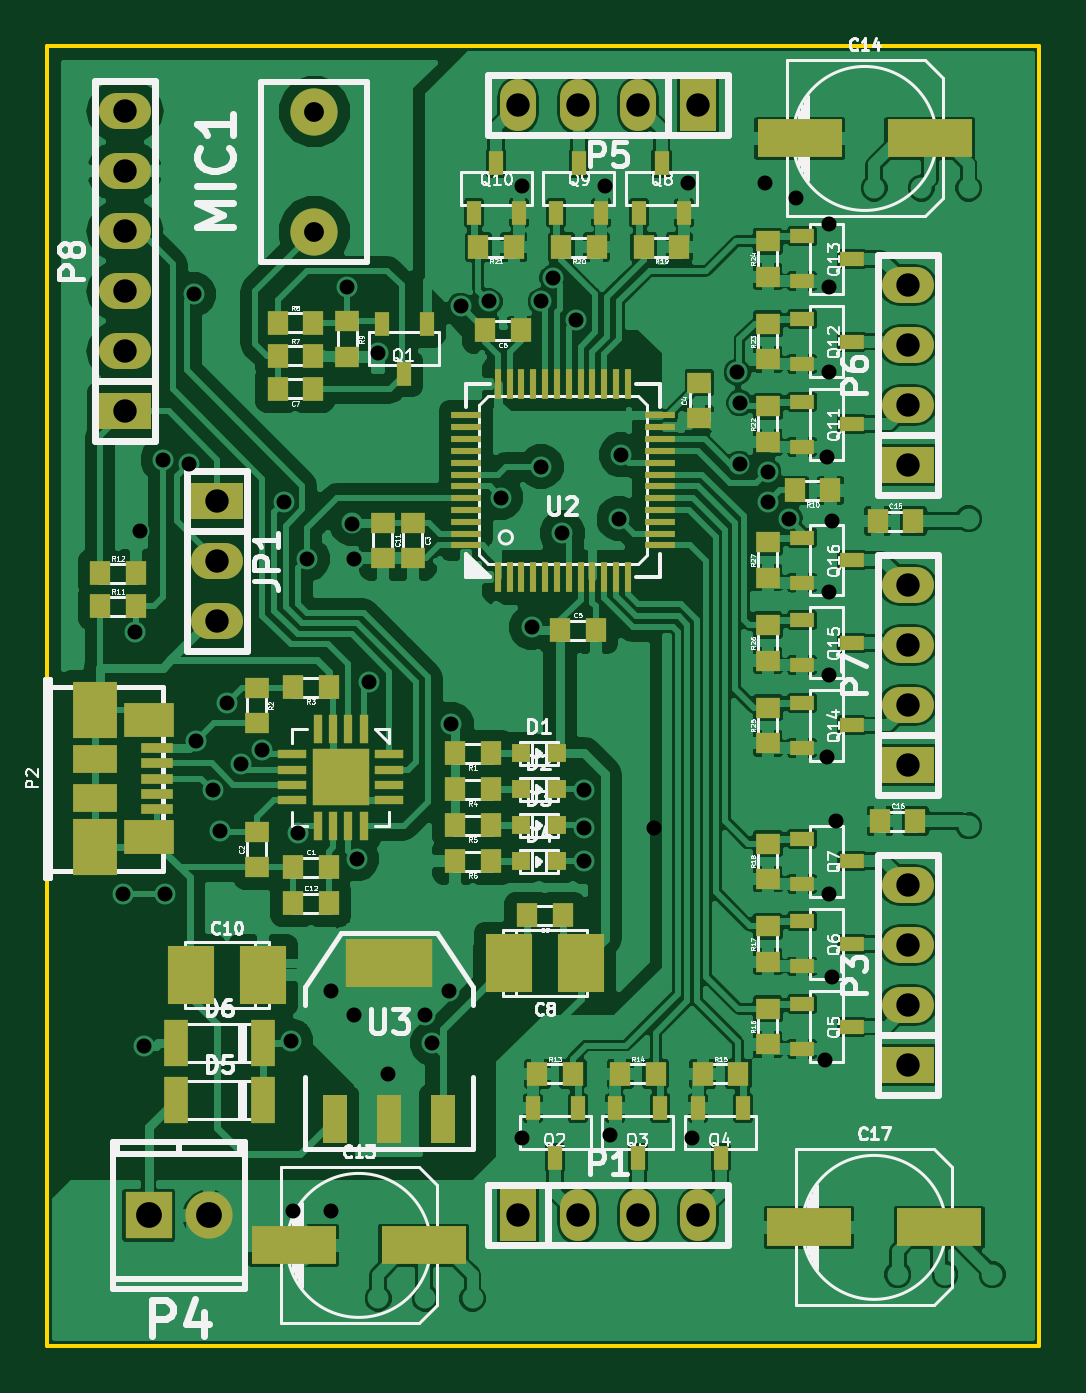
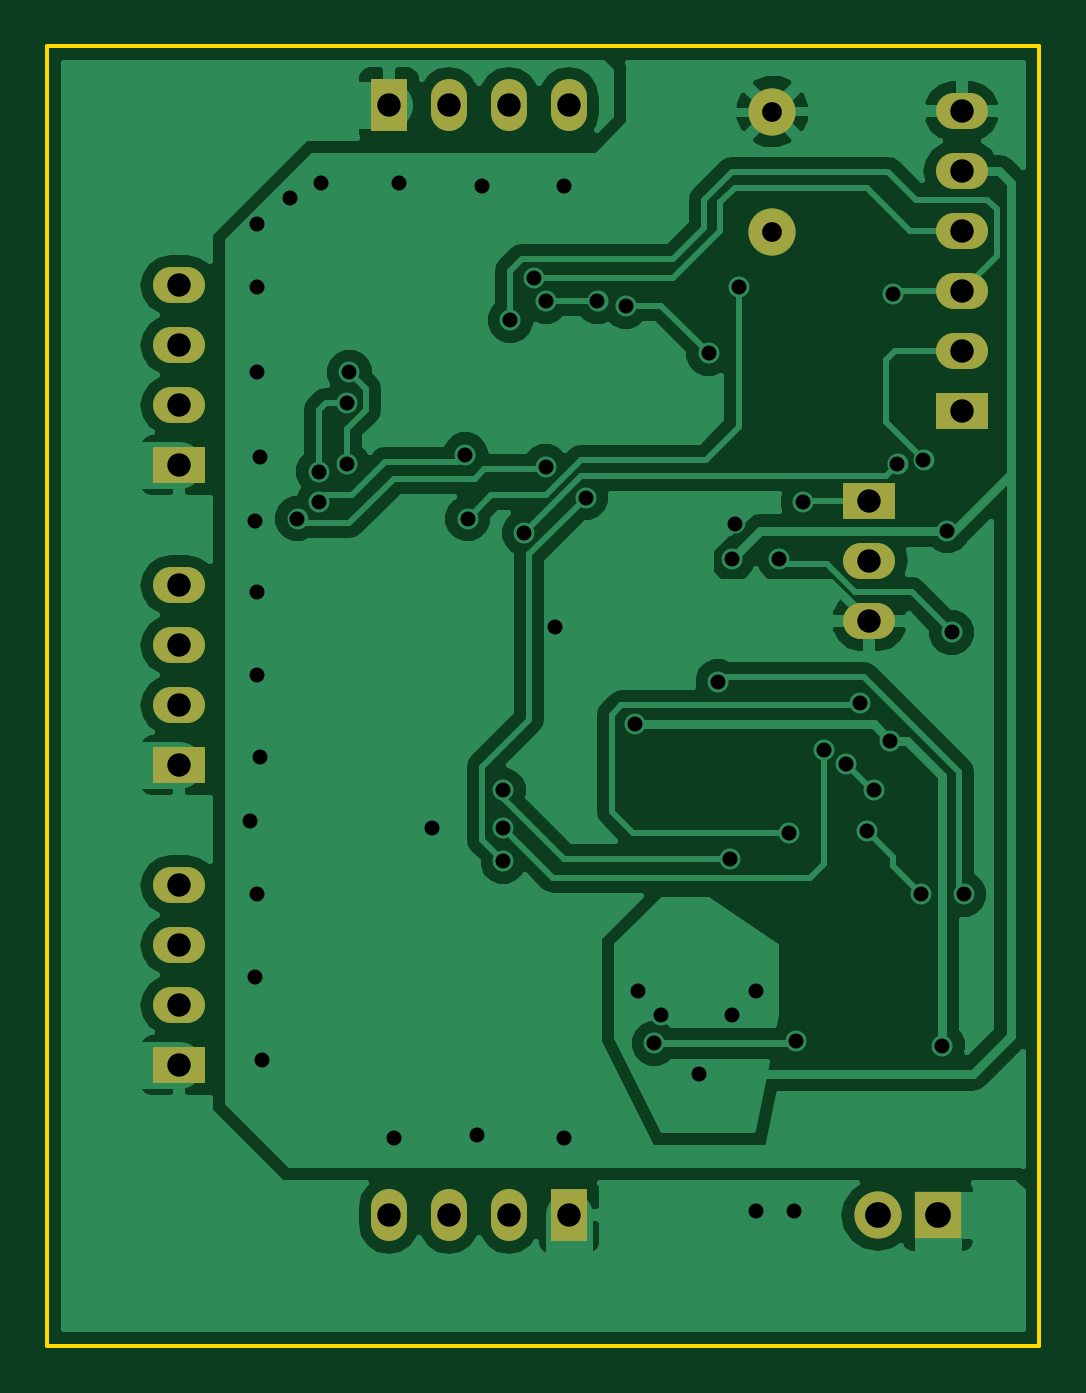
Circuit board: 8 layer files. Board 42.0 x 55.0 mm.
- bottom_copper: 5strip1-B_Cu.gbl (35741 bytes)
- bottom_mask: 5strip1-B_Mask.gbs (1130 bytes)
- bottom_silk: 5strip1-B_SilkS.gbo (1137 bytes)
- outline: 5strip1-Edge_Cuts.gbr (492 bytes)
- top_copper: 5strip1-F_Cu.gtl (180419 bytes)
- top_mask: 5strip1-F_Mask.gts (6185 bytes)
- top_silk: 5strip1-F_SilkS.gto (72330 bytes)
- drill: 5strip1.drl (1795 bytes)

=== bottom_copper: 5strip1-B_Cu.gbl (35741 bytes, source omitted) ===
=== bottom_mask: 5strip1-B_Mask.gbs ===
G04 (created by PCBNEW (2013-mar-13)-testing) date Tue 02 Jul 2013 08:12:50 AM CEST*
%MOIN*%
G04 Gerber Fmt 3.4, Leading zero omitted, Abs format*
%FSLAX34Y34*%
G01*
G70*
G90*
G04 APERTURE LIST*
%ADD10C,0.006*%
%ADD11R,0.0866X0.06*%
%ADD12O,0.0866X0.06*%
%ADD13R,0.06X0.0866*%
%ADD14O,0.06X0.0866*%
%ADD15C,0.0787*%
%ADD16O,0.0787X0.0787*%
%ADD17R,0.0787X0.0787*%
G04 APERTURE END LIST*
G54D10*
G54D11*
X38750Y-36000D03*
G54D12*
X38750Y-35000D03*
X38750Y-34000D03*
X38750Y-33000D03*
G54D11*
X38750Y-31000D03*
G54D12*
X38750Y-30000D03*
X38750Y-29000D03*
X38750Y-28000D03*
G54D13*
X35250Y-25000D03*
G54D14*
X34250Y-25000D03*
X33250Y-25000D03*
X32250Y-25000D03*
G54D11*
X38750Y-41000D03*
G54D12*
X38750Y-40000D03*
X38750Y-39000D03*
X38750Y-38000D03*
G54D13*
X32250Y-43500D03*
G54D14*
X33250Y-43500D03*
X34250Y-43500D03*
X35250Y-43500D03*
G54D11*
X27244Y-31598D03*
G54D12*
X27244Y-32598D03*
X27244Y-33598D03*
G54D11*
X25700Y-30100D03*
G54D12*
X25700Y-29100D03*
X25700Y-28100D03*
X25700Y-27100D03*
X25700Y-26100D03*
X25700Y-25100D03*
G54D15*
X28858Y-27102D03*
X28858Y-25102D03*
G54D16*
X27100Y-43500D03*
G54D17*
X26100Y-43500D03*
M02*

=== bottom_silk: 5strip1-B_SilkS.gbo ===
G04 (created by PCBNEW (2013-mar-13)-testing) date Tue 02 Jul 2013 08:12:50 AM CEST*
%MOIN*%
G04 Gerber Fmt 3.4, Leading zero omitted, Abs format*
%FSLAX34Y34*%
G01*
G70*
G90*
G04 APERTURE LIST*
%ADD10C,0.006*%
%ADD11R,0.0866X0.06*%
%ADD12O,0.0866X0.06*%
%ADD13R,0.06X0.0866*%
%ADD14O,0.06X0.0866*%
%ADD15C,0.0787*%
%ADD16O,0.0787X0.0787*%
%ADD17R,0.0787X0.0787*%
G04 APERTURE END LIST*
G54D10*
%LPC*%
G54D11*
X38750Y-36000D03*
G54D12*
X38750Y-35000D03*
X38750Y-34000D03*
X38750Y-33000D03*
G54D11*
X38750Y-31000D03*
G54D12*
X38750Y-30000D03*
X38750Y-29000D03*
X38750Y-28000D03*
G54D13*
X35250Y-25000D03*
G54D14*
X34250Y-25000D03*
X33250Y-25000D03*
X32250Y-25000D03*
G54D11*
X38750Y-41000D03*
G54D12*
X38750Y-40000D03*
X38750Y-39000D03*
X38750Y-38000D03*
G54D13*
X32250Y-43500D03*
G54D14*
X33250Y-43500D03*
X34250Y-43500D03*
X35250Y-43500D03*
G54D11*
X27244Y-31598D03*
G54D12*
X27244Y-32598D03*
X27244Y-33598D03*
G54D11*
X25700Y-30100D03*
G54D12*
X25700Y-29100D03*
X25700Y-28100D03*
X25700Y-27100D03*
X25700Y-26100D03*
X25700Y-25100D03*
G54D15*
X28858Y-27102D03*
X28858Y-25102D03*
G54D16*
X27100Y-43500D03*
G54D17*
X26100Y-43500D03*
M02*

=== outline: 5strip1-Edge_Cuts.gbr ===
G04 (created by PCBNEW (2013-mar-13)-testing) date Tue 02 Jul 2013 08:12:50 AM CEST*
%MOIN*%
G04 Gerber Fmt 3.4, Leading zero omitted, Abs format*
%FSLAX34Y34*%
G01*
G70*
G90*
G04 APERTURE LIST*
%ADD10C,0.006*%
%ADD11C,0.00590551*%
G04 APERTURE END LIST*
G54D10*
G54D11*
X40944Y-45669D02*
X40157Y-45669D01*
X40157Y-24015D02*
X40944Y-24015D01*
X24409Y-45669D02*
X40157Y-45669D01*
X24409Y-24015D02*
X40157Y-24015D01*
X24409Y-45669D02*
X24409Y-24015D01*
X40944Y-24015D02*
X40944Y-45669D01*
M02*

=== top_copper: 5strip1-F_Cu.gtl (180419 bytes, source omitted) ===
=== top_mask: 5strip1-F_Mask.gts (6185 bytes, source omitted) ===
=== top_silk: 5strip1-F_SilkS.gto (72330 bytes, source omitted) ===
=== drill: 5strip1.drl ===
M48
;DRILL file {Pcbnew (2013-mar-13)-testing} date Tue 02 Jul 2013 12:52:33 AM CEST
;FORMAT={-:-/ absolute / inch / decimal}
FMAT,2
INCH,TZ
T1C0.025
T2C0.033
T3C0.039
T4C0.043
%
G90
G05
M72
T1
X2.5669Y-3.815
X2.5866Y-3.378
X2.5945Y-3.2087
X2.6024Y-4.0669
X2.6339Y-3.0906
X2.6378Y-3.815
X2.6772Y-3.0984
X2.685Y-2.815
X2.689Y-3.5591
X2.7165Y-3.6417
X2.7283Y-3.7087
X2.7402Y-3.4961
X2.7638Y-3.5984
X2.7992Y-3.5748
X2.8346Y-3.1614
X2.8465Y-4.0591
X2.8504Y-4.3425
X2.8583Y-3.7126
X2.874Y-3.2559
X2.9134Y-3.9764
X2.9134Y-4.3425
X2.9409Y-2.8031
X2.9488Y-3.1969
X2.9528Y-3.2559
X2.9528Y-4.0157
X2.9567Y-3.7559
X2.9764Y-3.4606
X2.9921Y-2.9134
X3.0079Y-4.1142
X3.0709Y-4.0157
X3.0827Y-4.063
X3.1102Y-3.9764
X3.1142Y-3.5315
X3.1299Y-2.8346
X3.1772Y-2.8268
X3.1969Y-3.1535
X3.2323Y-2.6339
X3.2323Y-4.2205
X3.248Y-3.3701
X3.2638Y-2.8268
X3.2638Y-3.1024
X3.2835Y-2.7874
X3.2992Y-3.2126
X3.3228Y-2.8583
X3.3346Y-3.6417
X3.3346Y-3.7047
X3.3346Y-3.7598
X3.3701Y-2.6339
X3.378Y-4.2165
X3.3937Y-3.189
X3.3976Y-3.0827
X3.4528Y-3.7047
X3.5079Y-2.6299
X3.5157Y-4.2205
X3.5906Y-2.9449
X3.5945Y-2.9961
X3.5945Y-3.0984
X3.6378Y-2.6299
X3.6417Y-3.1102
X3.6417Y-3.1614
X3.6772Y-3.189
X3.689Y-2.6535
X3.7362Y-4.0906
X3.7402Y-3.0866
X3.7402Y-3.5866
X3.7441Y-2.6969
X3.7441Y-2.8031
X3.7441Y-2.9449
X3.7441Y-3.311
X3.7441Y-3.4488
X3.7441Y-3.815
X3.748Y-3.1929
X3.748Y-3.9528
X3.7559Y-3.6929
T2
X2.8858Y-2.5102
X2.8858Y-2.7102
T3
X2.57Y-2.51
X2.57Y-2.61
X2.57Y-2.71
X2.57Y-2.81
X2.57Y-2.91
X2.57Y-3.01
X2.7244Y-3.1598
X2.7244Y-3.2598
X2.7244Y-3.3598
X3.225Y-2.5
X3.225Y-4.35
X3.325Y-2.5
X3.325Y-4.35
X3.425Y-2.5
X3.425Y-4.35
X3.525Y-2.5
X3.525Y-4.35
X3.875Y-2.8
X3.875Y-2.9
X3.875Y-3.
X3.875Y-3.1
X3.875Y-3.3
X3.875Y-3.4
X3.875Y-3.5
X3.875Y-3.6
X3.875Y-3.8
X3.875Y-3.9
X3.875Y-4.
X3.875Y-4.1
T4
X2.61Y-4.35
X2.71Y-4.35
T0
M30

